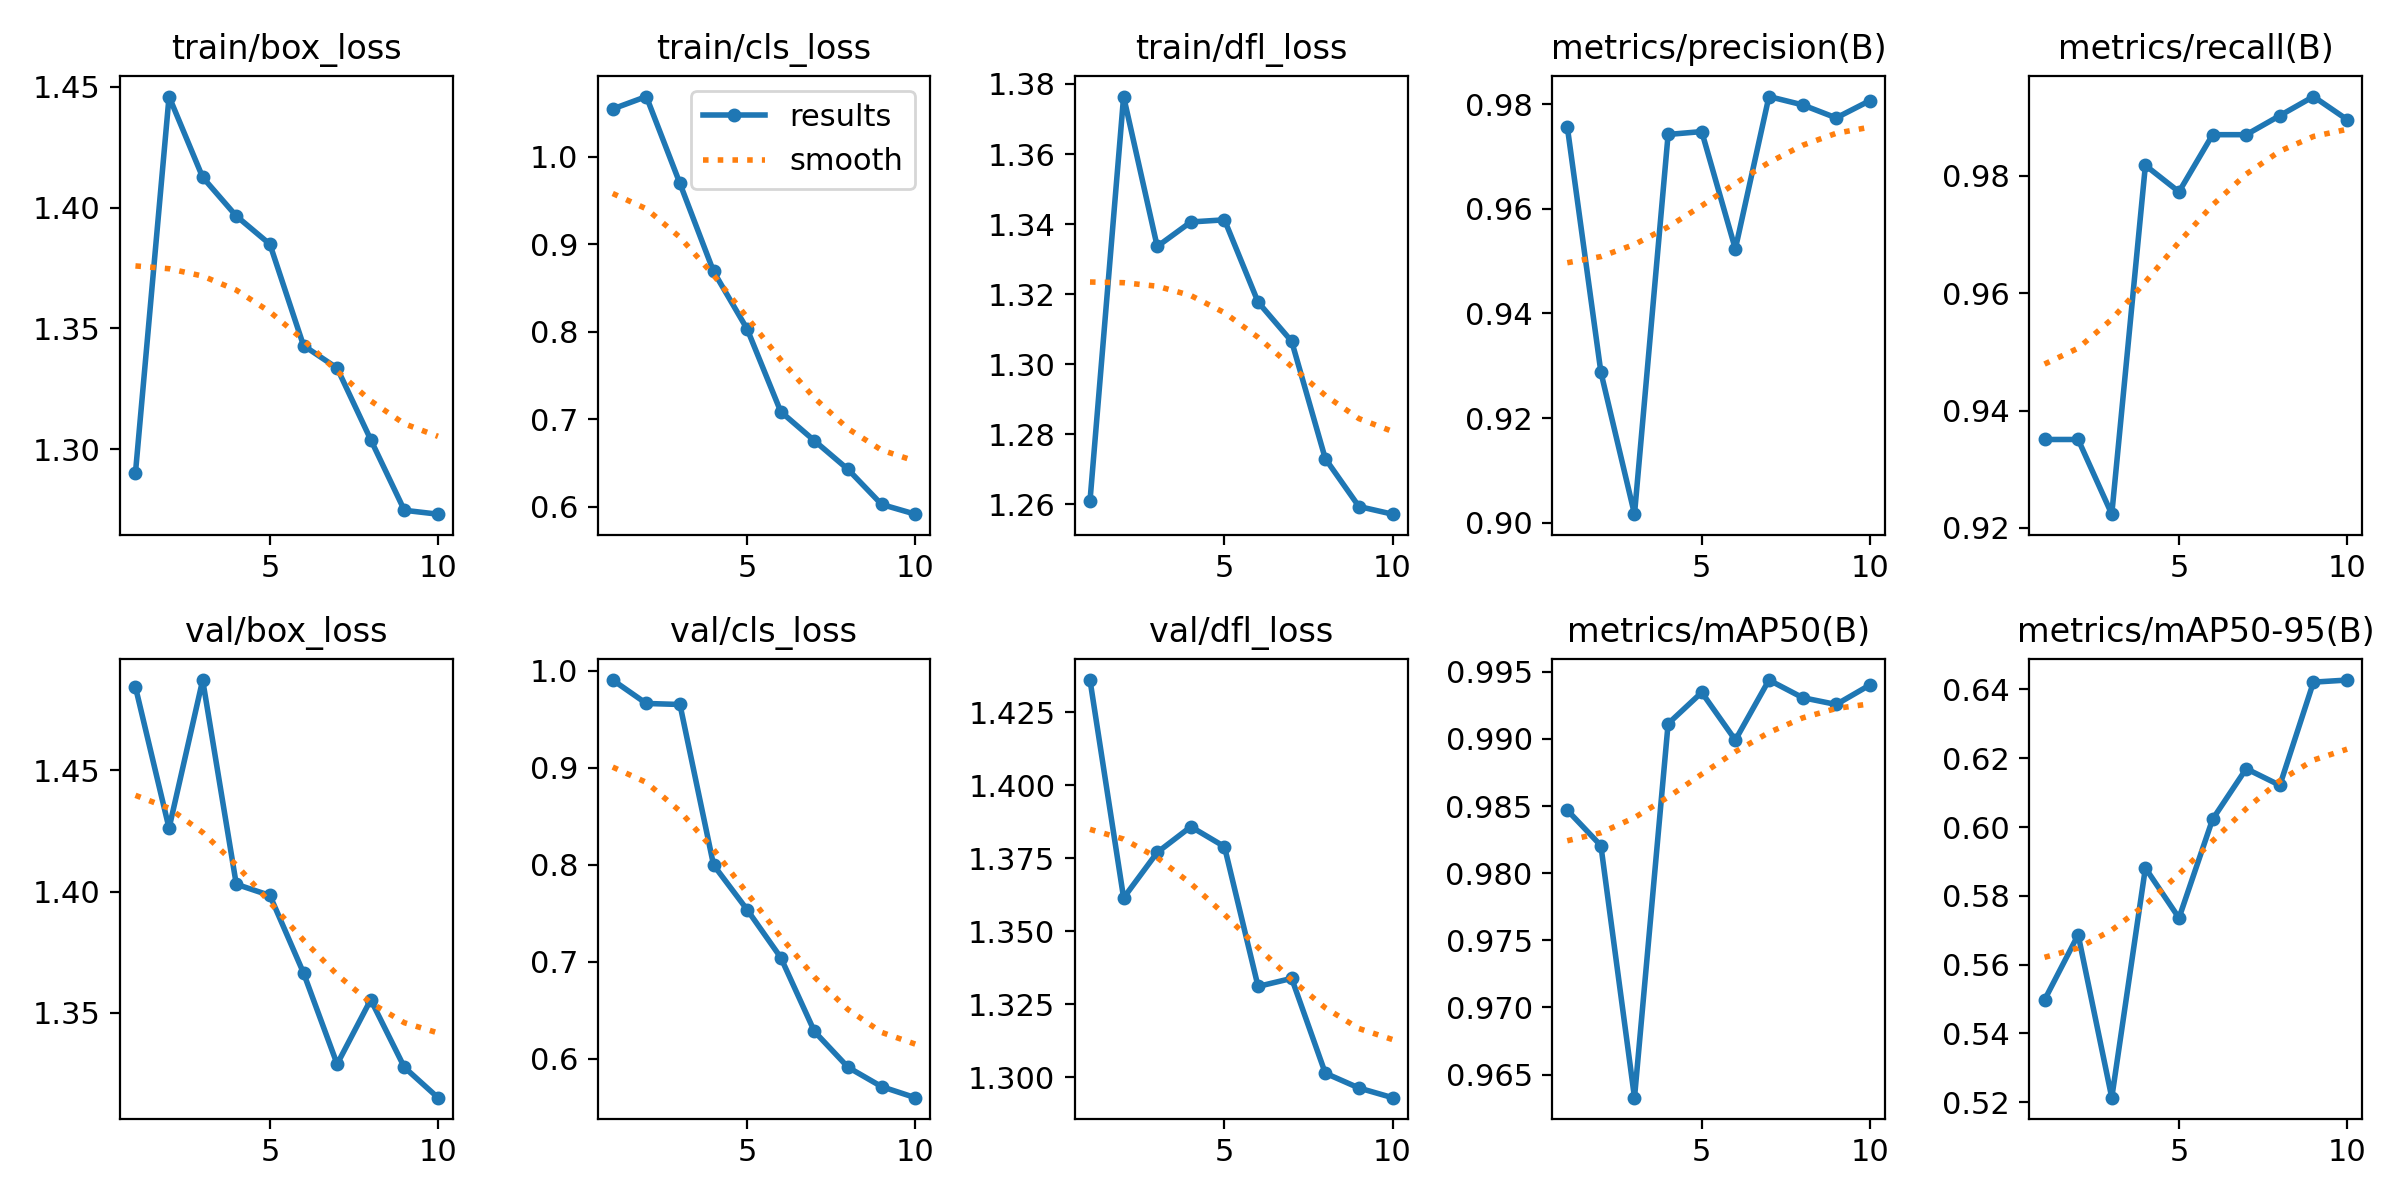

The table this chart was drawn from, first rows:
epoch, time, train/box_loss, train/cls_loss, train/dfl_loss, metrics/precision(B), metrics/recall(B), metrics/mAP50(B), metrics/mAP50-95(B), val/box_loss, val/cls_loss, val/dfl_loss, lr/pg0, lr/pg1, lr/pg2
1, 776.7, 1.29, 1.055, 1.261, 0.9757, 0.9351, 0.9847, 0.5497, 1.484, 0.9904, 1.436, 0.0006609, 0.0006609, 0.0006609
2, 1578, 1.446, 1.069, 1.376, 0.9288, 0.9351, 0.982, 0.5686, 1.426, 0.9663, 1.361, 0.001295, 0.001295, 0.001295
3, 2385, 1.413, 0.9695, 1.334, 0.9016, 0.9223, 0.9633, 0.5213, 1.487, 0.9653, 1.377, 0.001806, 0.001806, 0.001806
4, 3083, 1.397, 0.869, 1.341, 0.9742, 0.9818, 0.9911, 0.5881, 1.403, 0.7998, 1.386, 0.001592, 0.001592, 0.001592
5, 3789, 1.385, 0.8031, 1.341, 0.9748, 0.9773, 0.9935, 0.5735, 1.398, 0.7538, 1.379, 0.001316, 0.001316, 0.001316
6, 4386, 1.343, 0.7087, 1.318, 0.9523, 0.987, 0.9899, 0.6023, 1.366, 0.7045, 1.331, 0.00101, 0.00101, 0.00101
7, 4906, 1.334, 0.6755, 1.306, 0.9815, 0.987, 0.9944, 0.617, 1.329, 0.6284, 1.334, 0.0007041, 0.0007041, 0.0007041
8, 5426, 1.304, 0.6428, 1.273, 0.9799, 0.9903, 0.9931, 0.6121, 1.355, 0.5915, 1.301, 0.0004281, 0.0004281, 0.0004281
9, 5946, 1.275, 0.6027, 1.259, 0.9774, 0.9935, 0.9926, 0.6421, 1.328, 0.5715, 1.296, 0.0002091, 0.0002091, 0.0002091
10, 6466, 1.273, 0.5916, 1.257, 0.9807, 0.9896, 0.994, 0.6427, 1.315, 0.5601, 1.293, 6.8454e-05, 6.8454e-05, 6.8454e-05
